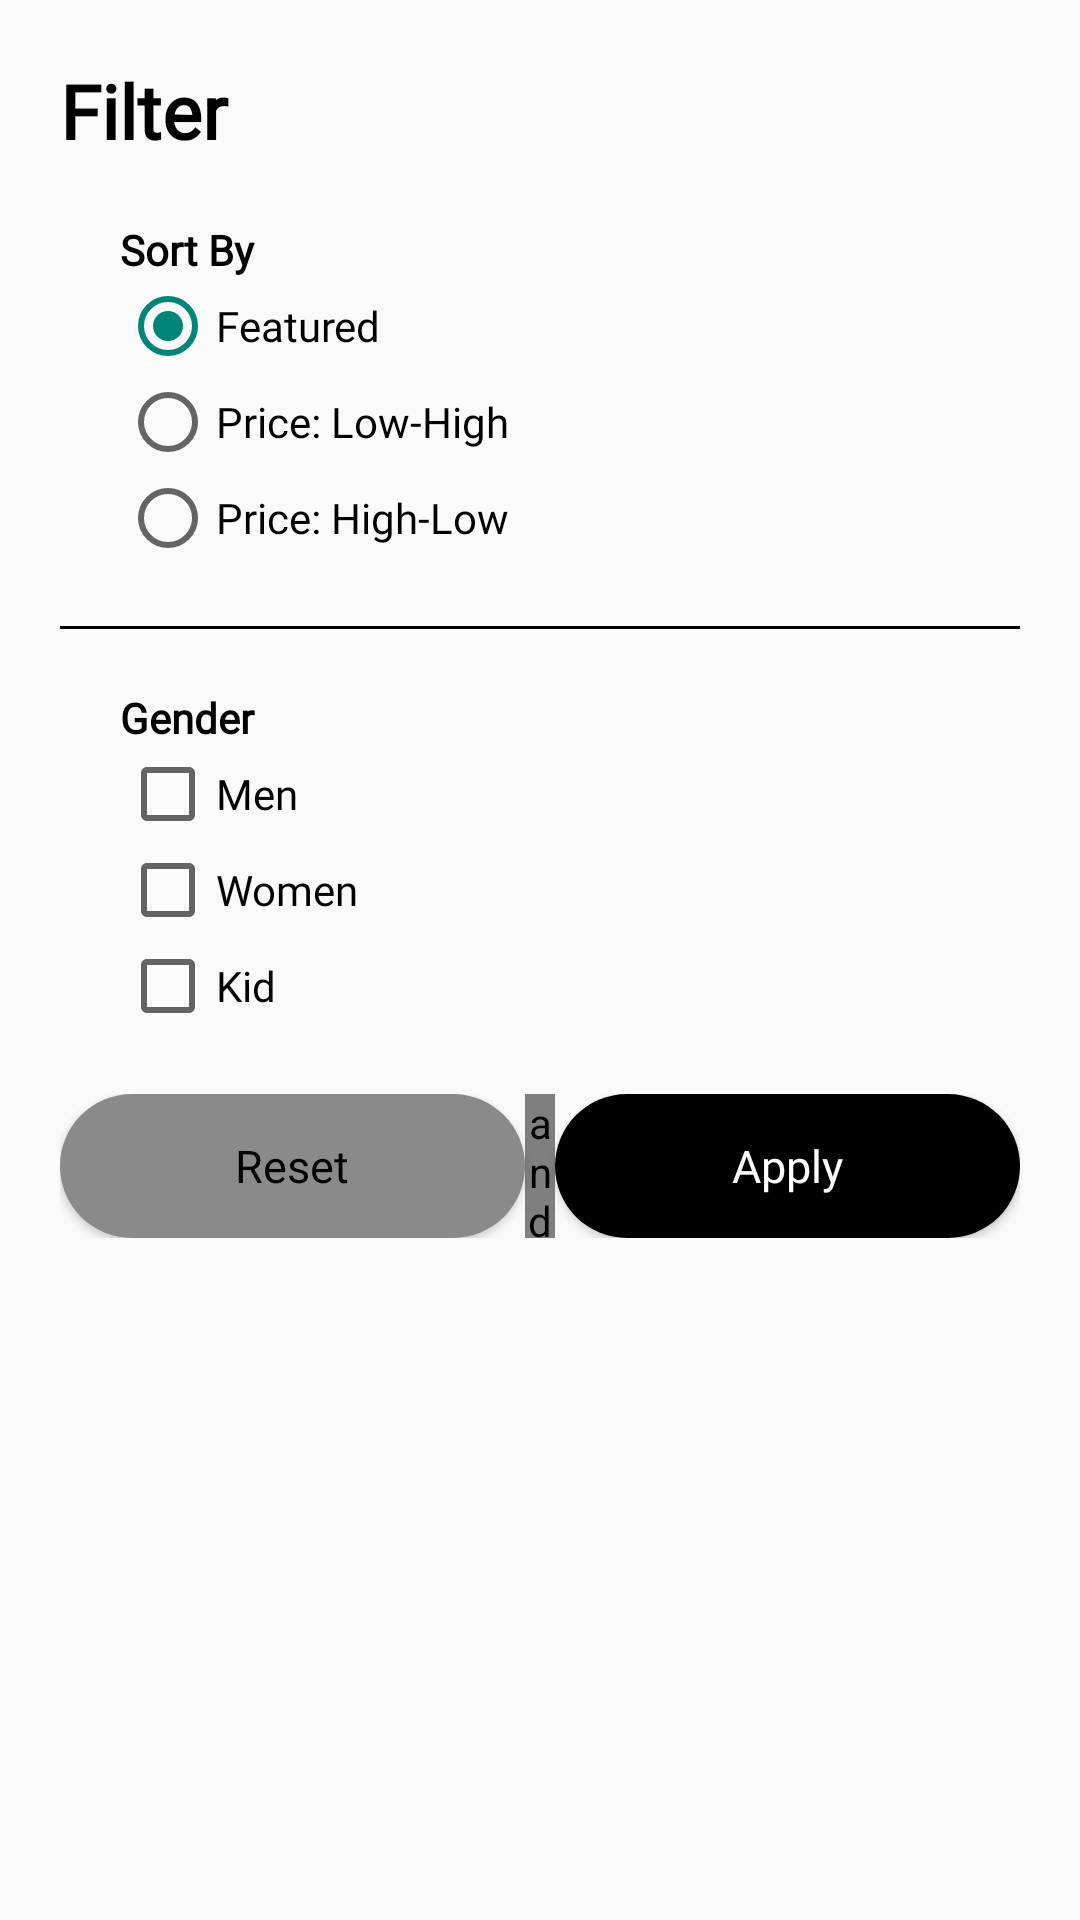

Reconstruct the res/layout file that produces this screen, plus the resources it refers to.
<!-- AndroidManifest.xml: application theme Theme.AppCompat.Light.NoActionBar -->
<!-- res/layout/filter_bottom_sheet_layout.xml -->
<?xml version="1.0" encoding="utf-8"?>
<RelativeLayout xmlns:android="http://schemas.android.com/apk/res/android"
    android:layout_width="match_parent"
    android:layout_height="match_parent"
    android:background="@drawable/bottom_sheet_dialog"
    android:orientation="vertical">

    <LinearLayout
        android:layout_width="match_parent"
        android:layout_height="wrap_content"
        android:orientation="vertical"
        android:padding="20dp">

        <TextView
            android:layout_width="match_parent"
            android:layout_height="wrap_content"
            android:text="Filter"
            android:textColor="@color/black"
            android:fontFamily="@font/varela_round_regular"
            android:textSize="25dp"
            android:textStyle="bold"/>

        <LinearLayout
            android:layout_width="match_parent"
            android:layout_height="wrap_content"
            android:orientation="vertical"
            android:padding="20dp">
            <TextView
                android:layout_width="match_parent"
                android:layout_height="wrap_content"
                android:text="Sort By"
                android:textColor="@color/black"
                android:fontFamily="@font/varela_round_regular"
                android:textStyle="bold"/>

            <RadioGroup
                android:id="@+id/rgp_sort_SP"
                android:layout_width="match_parent"
                android:layout_height="wrap_content">
                <RadioButton
                    android:id="@+id/rbn_featured_SP"
                    android:layout_width="match_parent"
                    android:layout_height="wrap_content"
                    android:text="Featured"
                    android:textColor="@color/black"
                    android:fontFamily="@font/varela_round_regular"
                    android:checked="true"/>
                <RadioButton
                    android:id="@+id/rbn_lowHigh_SP"
                    android:layout_width="match_parent"
                    android:layout_height="wrap_content"
                    android:text="Price: Low-High"
                    android:textColor="@color/black"
                    android:fontFamily="@font/varela_round_regular"/>
                <RadioButton
                    android:id="@+id/rbn_highLow_SP"
                    android:layout_width="match_parent"
                    android:layout_height="wrap_content"
                    android:text="Price: High-Low"
                    android:textColor="@color/black"
                    android:fontFamily="@font/varela_round_regular"/>

            </RadioGroup>
        </LinearLayout>

        <TextView
            android:layout_width="match_parent"
            android:layout_height="1dp"
            android:background="@color/black" />

        <LinearLayout
            android:layout_width="match_parent"
            android:layout_height="wrap_content"
            android:orientation="vertical"
            android:padding="20dp">
            <TextView
                android:layout_width="match_parent"
                android:layout_height="wrap_content"
                android:text="Gender"
                android:textColor="@color/black"
                android:fontFamily="@font/varela_round_regular"
                android:textStyle="bold"/>

            <CheckBox
                android:id="@+id/cbx_men_SP"
                android:layout_width="match_parent"
                android:layout_height="wrap_content"
                android:text="@string/Men"
                android:textColor="@color/black"
                android:fontFamily="@font/varela_round_regular"/>

            <CheckBox
                android:id="@+id/cbx_women_SP"
                android:layout_width="match_parent"
                android:layout_height="wrap_content"
                android:text="@string/Women"
                android:textColor="@color/black"
                android:fontFamily="@font/varela_round_regular" />

            <CheckBox
                android:id="@+id/cbx_kid_SP"
                android:layout_width="match_parent"
                android:layout_height="wrap_content"
                android:text="@string/Kid"
                android:textColor="@color/black"
                android:fontFamily="@font/varela_round_regular"/>
        </LinearLayout>

        <LinearLayout
            android:layout_width="match_parent"
            android:layout_height="wrap_content"
            android:orientation="horizontal">
            <Button
                android:id="@+id/btn_reset_Filter"
                android:layout_width="match_parent"
                android:layout_height="wrap_content"
                android:layout_weight="1"
                android:background="@drawable/pill_button_background"
                android:backgroundTint="@color/pale_gray"
                android:textAllCaps="false"
                android:textSize="15dp"
                android:fontFamily="@font/varela_round_regular"
                android:text="Reset"
                android:textColor="@color/black"/>

            <androidx.legacy.widget.Space
                android:layout_width="10dp"
                android:layout_height="match_parent"/>

            <Button
                android:id="@+id/btn_apply_Filter"
                android:layout_width="match_parent"
                android:layout_height="wrap_content"
                android:layout_weight="1"
                android:background="@drawable/pill_button_background"
                android:backgroundTint="@color/black"
                android:textSize="15dp"
                android:fontFamily="@font/varela_round_regular"
                android:text="Apply"
                android:textColor="@color/white"
                android:textAllCaps="false"/>
        </LinearLayout>
    </LinearLayout>

</RelativeLayout>
<!-- resources referenced by this layout -->
<resources>
  <color name="black">#FF000000</color>
  <color name="pale_gray">#8A8A8A</color>
  <color name="white">#FFFFFFFF</color>
  <!-- drawable pill_button_background (drawable) -->
  <?xml version="1.0" encoding="utf-8"?>
  <selector xmlns:android="http://schemas.android.com/apk/res/android">
  <item>
      <shape android:shape="rectangle">
          <corners android:radius="200dp" />
          <solid android:color="@color/white" />
      </shape>
  </item>
  </selector>
  <string name="Kid">Kid</string>
  <string name="Men">Men</string>
  <string name="Women">Women</string>
</resources>
